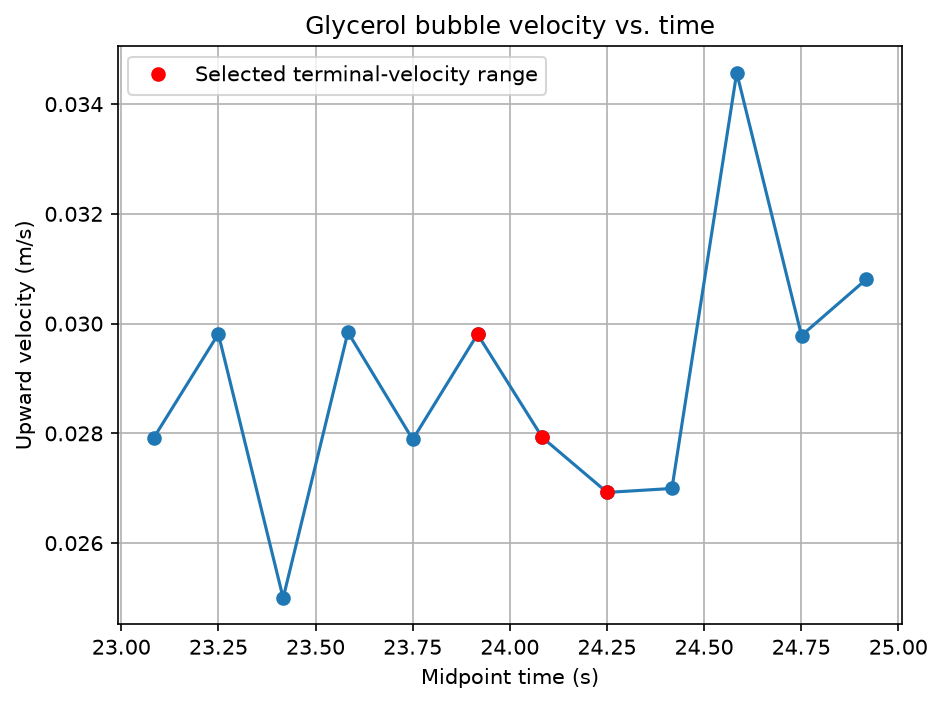

Source data for this figure (header and first rows):
interval_number, start_frame_index, end_frame_index, midpoint_time_seconds, displacement_m, time_interval_seconds, velocity_m_s, selected_for_terminal_velocity
1, 1379, 1389, 23.08, 0.004655, 0.1668, 0.02791, False
2, 1389, 1399, 23.25, 0.004972, 0.1668, 0.02981, False
3, 1399, 1409, 23.42, 0.00417, 0.1668, 0.025, False
4, 1409, 1419, 23.58, 0.004977, 0.1668, 0.02984, False
5, 1419, 1429, 23.75, 0.004651, 0.1668, 0.02789, False
6, 1429, 1439, 23.92, 0.004971, 0.1668, 0.02981, True
7, 1439, 1449, 24.08, 0.004657, 0.1668, 0.02792, True
8, 1449, 1459, 24.25, 0.00449, 0.1668, 0.02692, True
9, 1459, 1469, 24.42, 0.004502, 0.1668, 0.027, False
10, 1469, 1479, 24.58, 0.005766, 0.1668, 0.03457, False
11, 1479, 1489, 24.75, 0.004967, 0.1668, 0.02978, False
12, 1489, 1499, 24.92, 0.005138, 0.1668, 0.03081, False
